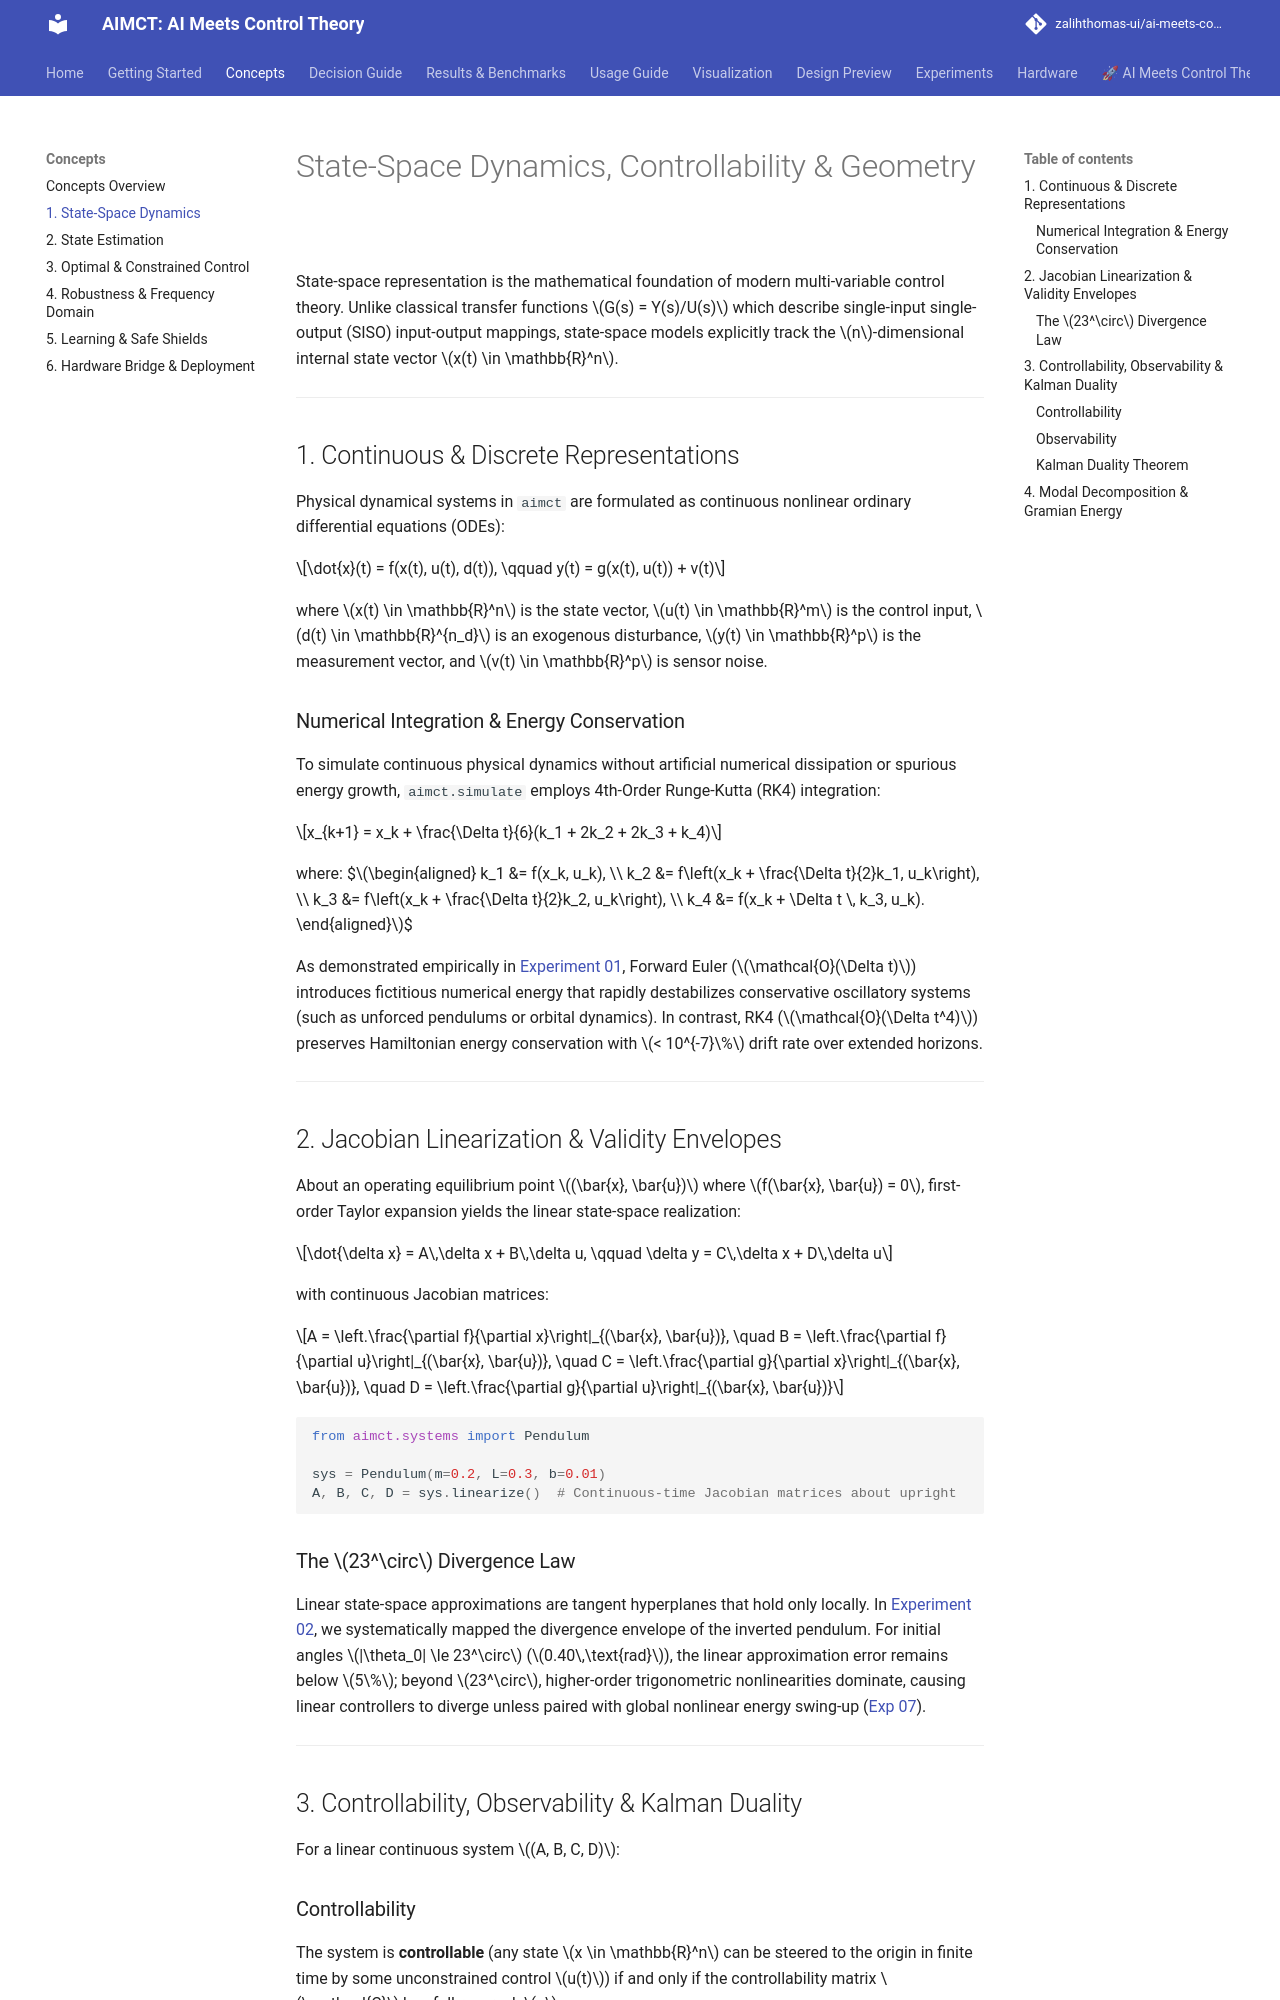

repository: zalihthomas-ui/ai-meets-control-theory · page: concepts/state-space/index.html · generator: mkdocs

# State-Space Dynamics, Controllability & Geometry

State-space representation is the mathematical foundation of modern multi-variable control theory. Unlike classical transfer functions $G(s) = Y(s)/U(s)$ which describe single-input single-output (SISO) input-output mappings, state-space models explicitly track the $n$-dimensional internal state vector $x(t) \in \mathbb{R}^n$.

---

## 1. Continuous & Discrete Representations

Physical dynamical systems in `aimct` are formulated as continuous nonlinear ordinary differential equations (ODEs):

$$\dot{x}(t) = f(x(t), u(t), d(t)), \qquad y(t) = g(x(t), u(t)) + v(t)$$

where $x(t) \in \mathbb{R}^n$ is the state vector, $u(t) \in \mathbb{R}^m$ is the control input, $d(t) \in \mathbb{R}^{n_d}$ is an exogenous disturbance, $y(t) \in \mathbb{R}^p$ is the measurement vector, and $v(t) \in \mathbb{R}^p$ is sensor noise.

### Numerical Integration & Energy Conservation
To simulate continuous physical dynamics without artificial numerical dissipation or spurious energy growth, `aimct.simulate` employs 4th-Order Runge-Kutta (RK4) integration:

$$x_{k+1} = x_k + \frac{\Delta t}{6}(k_1 + 2k_2 + 2k_3 + k_4)$$

where:
$$\begin{aligned}
k_1 &= f(x_k, u_k), \\
k_2 &= f\left(x_k + \frac{\Delta t}{2}k_1, u_k\right), \\
k_3 &= f\left(x_k + \frac{\Delta t}{2}k_2, u_k\right), \\
k_4 &= f(x_k + \Delta t \, k_3, u_k).
\end{aligned}$$

As demonstrated empirically in [Experiment 01](../experiments/01_rk4_vs_euler.md), Forward Euler ($\mathcal{O}(\Delta t)$) introduces fictitious numerical energy that rapidly destabilizes conservative oscillatory systems (such as unforced pendulums or orbital dynamics). In contrast, RK4 ($\mathcal{O}(\Delta t^4)$) preserves Hamiltonian energy conservation with $< 10^{-7}\%$ drift rate over extended horizons.

---

## 2. Jacobian Linearization & Validity Envelopes

About an operating equilibrium point $(\bar{x}, \bar{u})$ where $f(\bar{x}, \bar{u}) = 0$, first-order Taylor expansion yields the linear state-space realization:

$$\dot{\delta x} = A\,\delta x + B\,\delta u, \qquad \delta y = C\,\delta x + D\,\delta u$$

with continuous Jacobian matrices:

$$A = \left.\frac{\partial f}{\partial x}\right|_{(\bar{x}, \bar{u})}, \quad B = \left.\frac{\partial f}{\partial u}\right|_{(\bar{x}, \bar{u})}, \quad C = \left.\frac{\partial g}{\partial x}\right|_{(\bar{x}, \bar{u})}, \quad D = \left.\frac{\partial g}{\partial u}\right|_{(\bar{x}, \bar{u})}$$

```python
from aimct.systems import Pendulum

sys = Pendulum(m=0.2, L=0.3, b=0.01)
A, B, C, D = sys.linearize()  # Continuous-time Jacobian matrices about upright
```

### The $23^\circ$ Divergence Law
Linear state-space approximations are tangent hyperplanes that hold only locally. In [Experiment 02](../experiments/02_jacobian_linearization.md), we systematically mapped the divergence envelope of the inverted pendulum. For initial angles $|\theta_0| \le 23^\circ$ ($0.40\,\text{rad}$), the linear approximation error remains below $5\%$; beyond $23^\circ$, higher-order trigonometric nonlinearities dominate, causing linear controllers to diverge unless paired with global nonlinear energy swing-up ([Exp 07](../experiments/07_cartpole_swingup_hybrid.md)).

---

## 3. Controllability, Observability & Kalman Duality

For a linear continuous system $(A, B, C, D)$:
